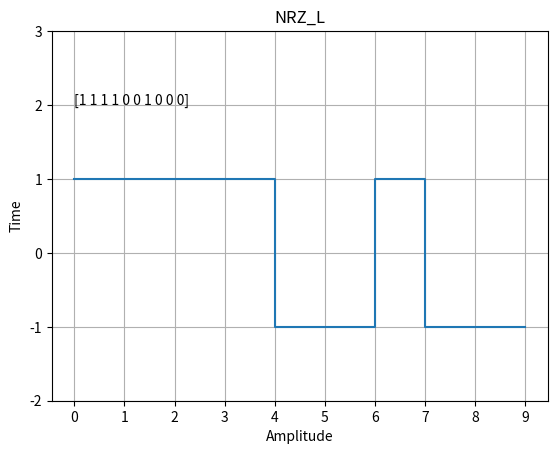

Recreate this plot in Python.
import numpy as np
from matplotlib import pyplot as plt

data=np.random.randint(0,2,10)
time=np.arange(len(data))


signal=np.zeros(len(data),dtype=int)
for i in range(len(data)):
    if data[i]==0:
        signal[i]=-1
    else:
         signal[i]=1

plt.step(time,signal,where='post')
plt.title('NRZ_L')
plt.ylabel('Time')
plt.xlabel('Amplitude')

plt.text(0,2,data)
#plt.text(3,8)
plt.grid(True)

plt.yticks([-2,-1,0,1,2,3])
plt.xticks(time)


plt.show()